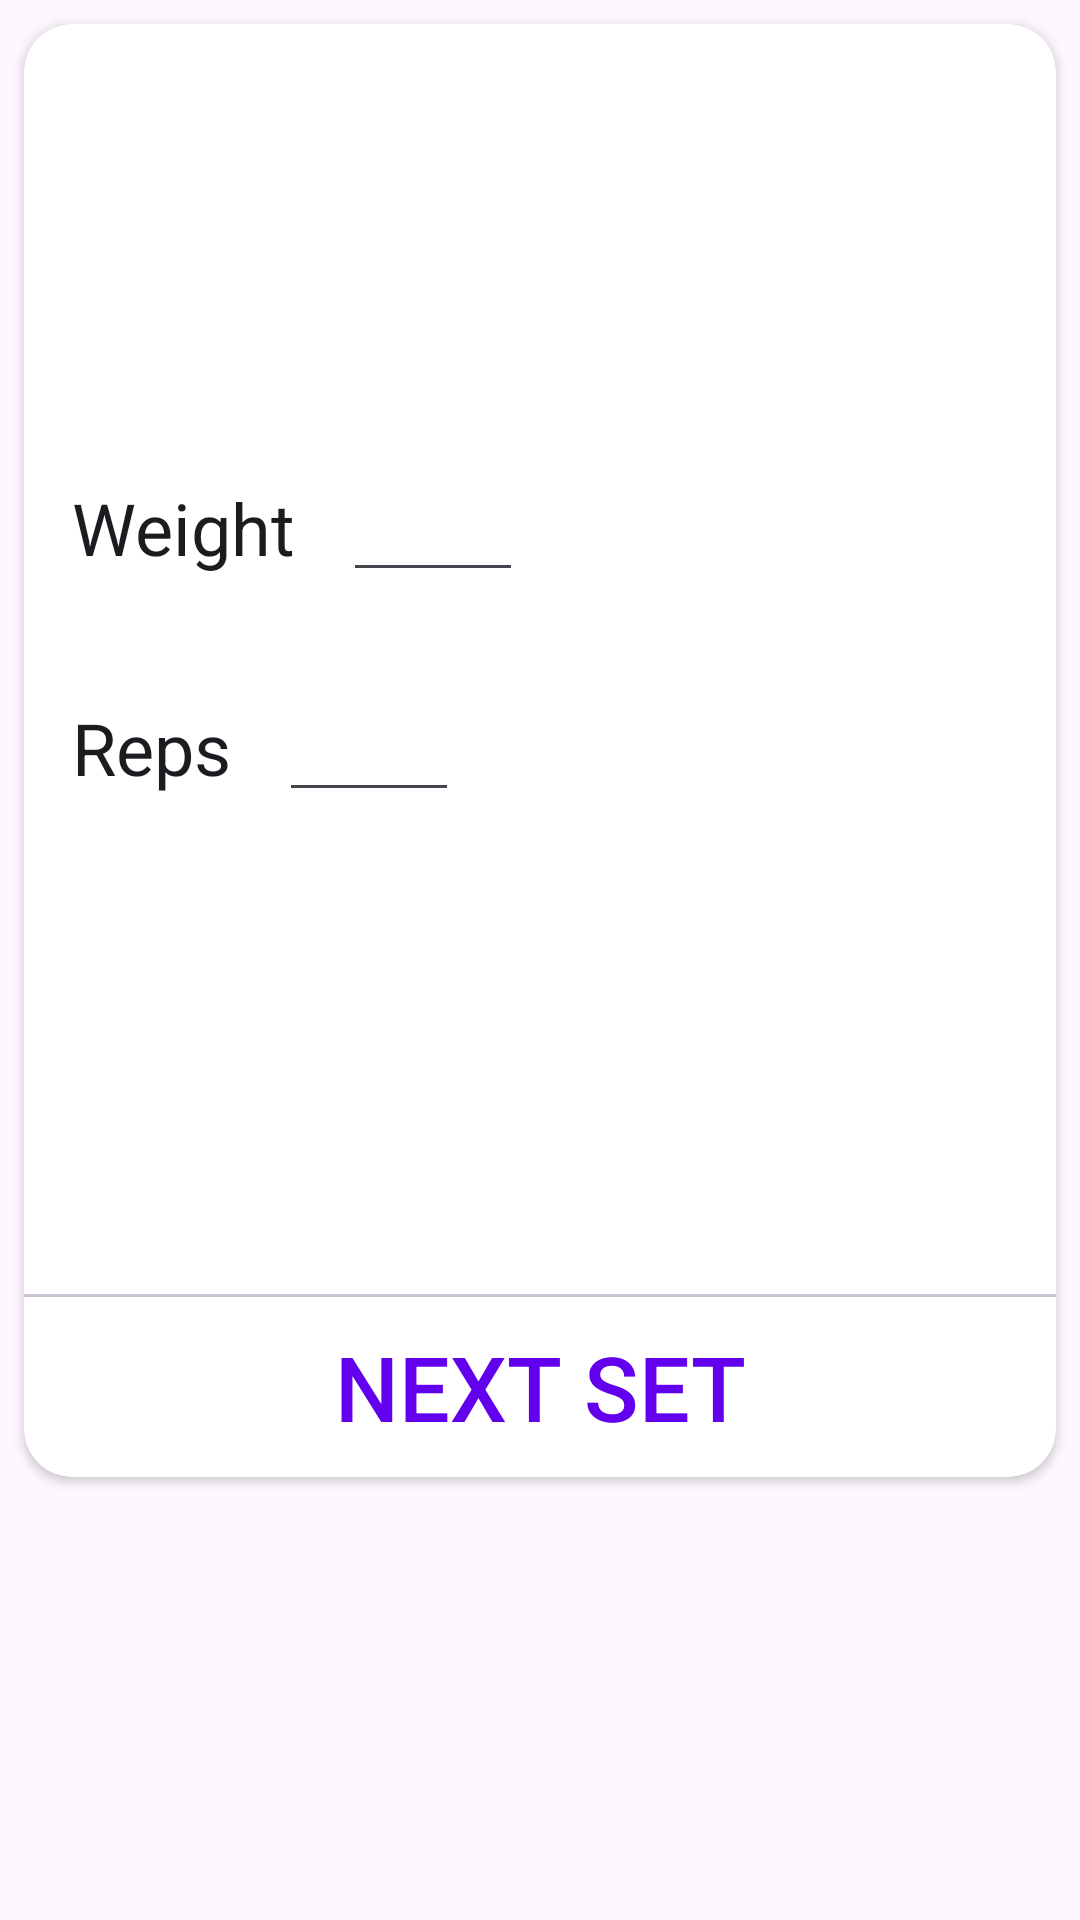

Android layout source for this screen:
<!-- AndroidManifest.xml: application theme Theme.WorkoutLog -->
<!-- res/layout/lift_page_item.xml -->
<?xml version="1.0" encoding="utf-8"?>
<RelativeLayout xmlns:android="http://schemas.android.com/apk/res/android"
    android:layout_width="match_parent"
    android:layout_height="match_parent"
    xmlns:app="http://schemas.android.com/apk/res-auto"
    android:layout_marginHorizontal="16dp">

        <androidx.cardview.widget.CardView
            android:id="@+id/mainCardView"
            android:layout_width="match_parent"
            android:layout_height="wrap_content"
            android:layout_margin="8dp"
            app:cardCornerRadius="16dp"
            android:elevation="16dp">

            <RelativeLayout
                android:layout_width="wrap_content"
                android:layout_height="wrap_content">

                <TextView
                    android:id="@+id/liftCardTitle"
                    android:layout_width="match_parent"
                    android:layout_height="100dp"
                    app:autoSizeTextType="uniform"
                    app:autoSizeMinTextSize="24sp"
                    app:autoSizeMaxTextSize="48sp"
                    app:autoSizeStepGranularity="2sp"
                    android:layout_margin="16dp"/>

                <LinearLayout
                    android:id="@+id/weightInputContainer"
                    android:layout_width="match_parent"
                    android:layout_height="wrap_content"
                    android:orientation="horizontal"
                    android:layout_below="@id/liftCardTitle">

                    <TextView
                        android:id="@+id/weightSubtitle"
                        android:layout_width="wrap_content"
                        android:layout_height="wrap_content"
                        android:textSize="24sp"
                        android:layout_margin="16dp"
                        android:text="@string/weightCardLbl"
                        />

                    <EditText
                        android:id="@+id/weightInput"
                        android:layout_width="60dp"
                        android:layout_height="wrap_content"
                        android:layoutDirection="rtl"
                        android:layout_marginVertical="16dp"
                        android:inputType="numberDecimal"/>

                </LinearLayout>

                <LinearLayout
                    android:id="@+id/repsInputContainer"
                    android:layout_width="match_parent"
                    android:layout_height="wrap_content"
                    android:orientation="horizontal"
                    android:layout_below="@id/weightInputContainer">

                    <TextView
                        android:id="@+id/repsSubtitle"
                        android:layout_width="wrap_content"
                        android:layout_height="wrap_content"
                        android:textSize="24sp"
                        android:layout_margin="16dp"
                        android:text="@string/repsCardLbl"/>

                    <EditText
                        android:id="@+id/repsInput"
                        android:layout_width="60dp"
                        android:layout_height="wrap_content"
                        android:layoutDirection="rtl"
                        android:layout_marginVertical="16dp"
                        android:inputType="number"/>

                </LinearLayout>

                <TextView
                    android:id="@+id/prevWeightTextView"
                    android:layout_width="wrap_content"
                    android:layout_height="wrap_content"
                    android:textSize="24sp"
                    android:layout_margin="16dp"
                    android:layout_below="@id/repsInputContainer"/>

                <TextView
                    android:id="@+id/setCountTextView"
                    android:layout_width="wrap_content"
                    android:layout_height="wrap_content"
                    android:layout_centerHorizontal="true"
                    android:layout_below="@id/prevWeightTextView"
                    android:textSize="36sp"
                    android:layout_margin="16dp"/>

                <com.google.android.material.divider.MaterialDivider
                    android:id="@+id/btnDiv"
                    android:layout_width="match_parent"
                    android:layout_height="wrap_content"
                    android:layout_below="@id/setCountTextView"/>

                <Button
                    android:id="@+id/nextSetBtn"
                    android:layout_width="match_parent"
                    android:layout_height="60dp"
                    android:background="?android:attr/selectableItemBackground"
                    android:textSize="30sp"
                    android:text="@string/nextSetLbl"
                    android:textColor="@drawable/button_state_colors"
                    android:layout_below="@id/btnDiv"
                    android:layout_centerHorizontal="true"
                    android:clickable="true"/>

            </RelativeLayout>

        </androidx.cardview.widget.CardView>

</RelativeLayout>
<!-- resources referenced by this layout -->
<resources>
  <!-- drawable button_state_colors (drawable) -->
  <?xml version="1.0" encoding="utf-8"?>
  <selector xmlns:android="http://schemas.android.com/apk/res/android">
      <item android:state_enabled="true" android:color="@color/purple_500"/>
      <item android:color="@android:color/darker_gray"/>
  </selector>
  <string name="nextSetLbl">Next Set</string>
  <string name="repsCardLbl">Reps</string>
  <string name="weightCardLbl">Weight</string>
  <style name="Theme.WorkoutLog" parent="Theme.Material3.DayNight">
          
          <item name="colorPrimary">@color/purple_500</item>
          <item name="colorPrimaryVariant">@color/purple_700</item>
          <item name="colorOnPrimary">@color/white</item>
          
          <item name="colorSecondary">@color/teal_200</item>
          <item name="colorSecondaryVariant">@color/teal_700</item>
          <item name="colorOnSecondary">@color/black</item>
          
          <item name="android:statusBarColor">?attr/colorPrimaryVariant</item>
          
  
          <item name="android:textColor">?android:attr/textColorPrimary</item>
      </style>
  <color name="purple_500">#FF6200EE</color>
  <color name="purple_700">#FF3700B3</color>
  <color name="white">#FFFFFFFF</color>
  <color name="teal_200">#FF03DAC5</color>
  <color name="teal_700">#FF018786</color>
  <color name="black">#FF000000</color>
</resources>
